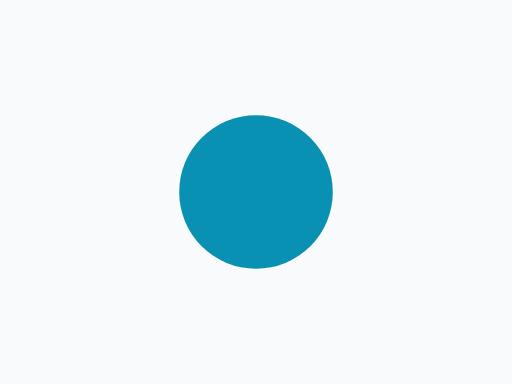
t = 0.00 s
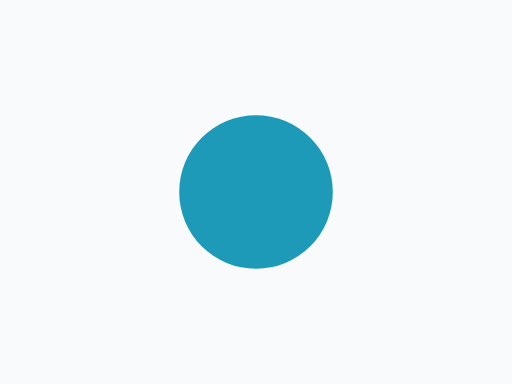
t = 0.25 s
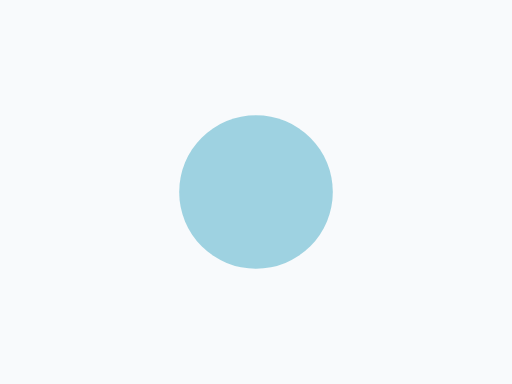
t = 0.75 s
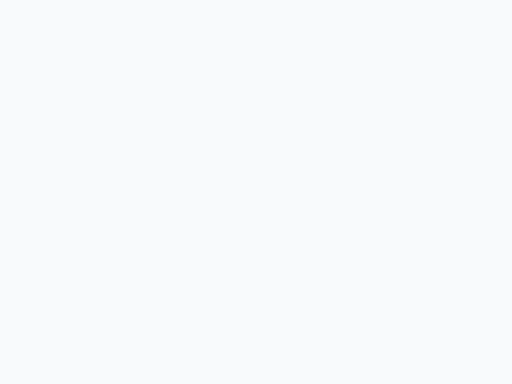
t = 1.00 s
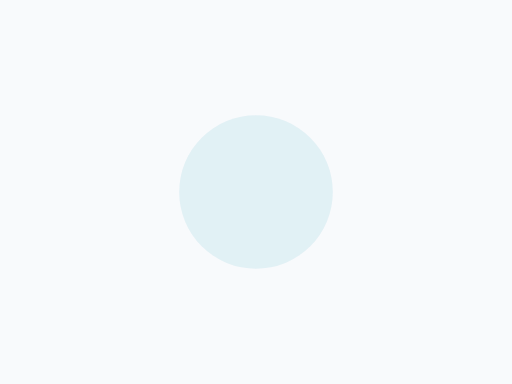
t = 1.25 s
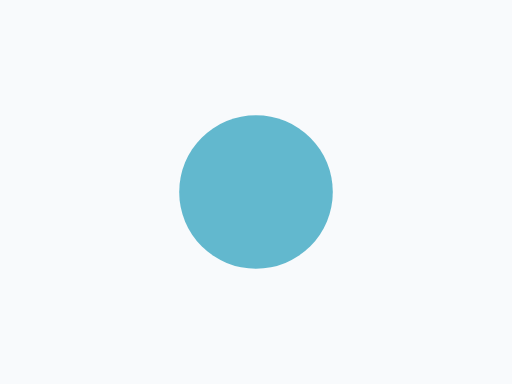
t = 1.75 s

The animated SVG that drew these frames (rendered in a browser with its animation timeline set to each time). Animation: 1 SMIL element (animate=1); one cycle of 2.00 s, repeats indefinitely.

<svg xmlns="http://www.w3.org/2000/svg" width="400" height="300" viewBox="0 0 400 300">
  <title>Fade out</title>
  <metadata>
    <rdf:RDF xmlns:rdf="http://www.w3.org/1999/02/22-rdf-syntax-ns#" xmlns:cc="http://creativecommons.org/ns#" xmlns:dc="http://purl.org/dc/elements/1.1/">
      <cc:Work rdf:about="">
        <dc:format>image/svg+xml</dc:format>
        <dc:type rdf:resource="http://purl.org/dc/dcmitype/StillImage"/>
        <dc:title>Fade out</dc:title>
      </cc:Work>
    </rdf:RDF>
  </metadata>
  <rect data-name="Background" width="400" height="300" fill="#f8fafc"/>
  <circle id="it" data-name="Disc" cx="200" cy="150" r="60" fill="#0891b2" data-sc-anim="[{&quot;p&quot;:&quot;fadeOut&quot;,&quot;dur&quot;:1,&quot;rep&quot;:0,&quot;dir&quot;:&quot;alternate&quot;}]"><animate attributeName="opacity" values="1;0;1" dur="2s" repeatCount="indefinite" calcMode="spline" keyTimes="0;0.5;1" keySplines="0.42 0 1 1;0.42 0 1 1" begin="0s"/></circle>
</svg>
